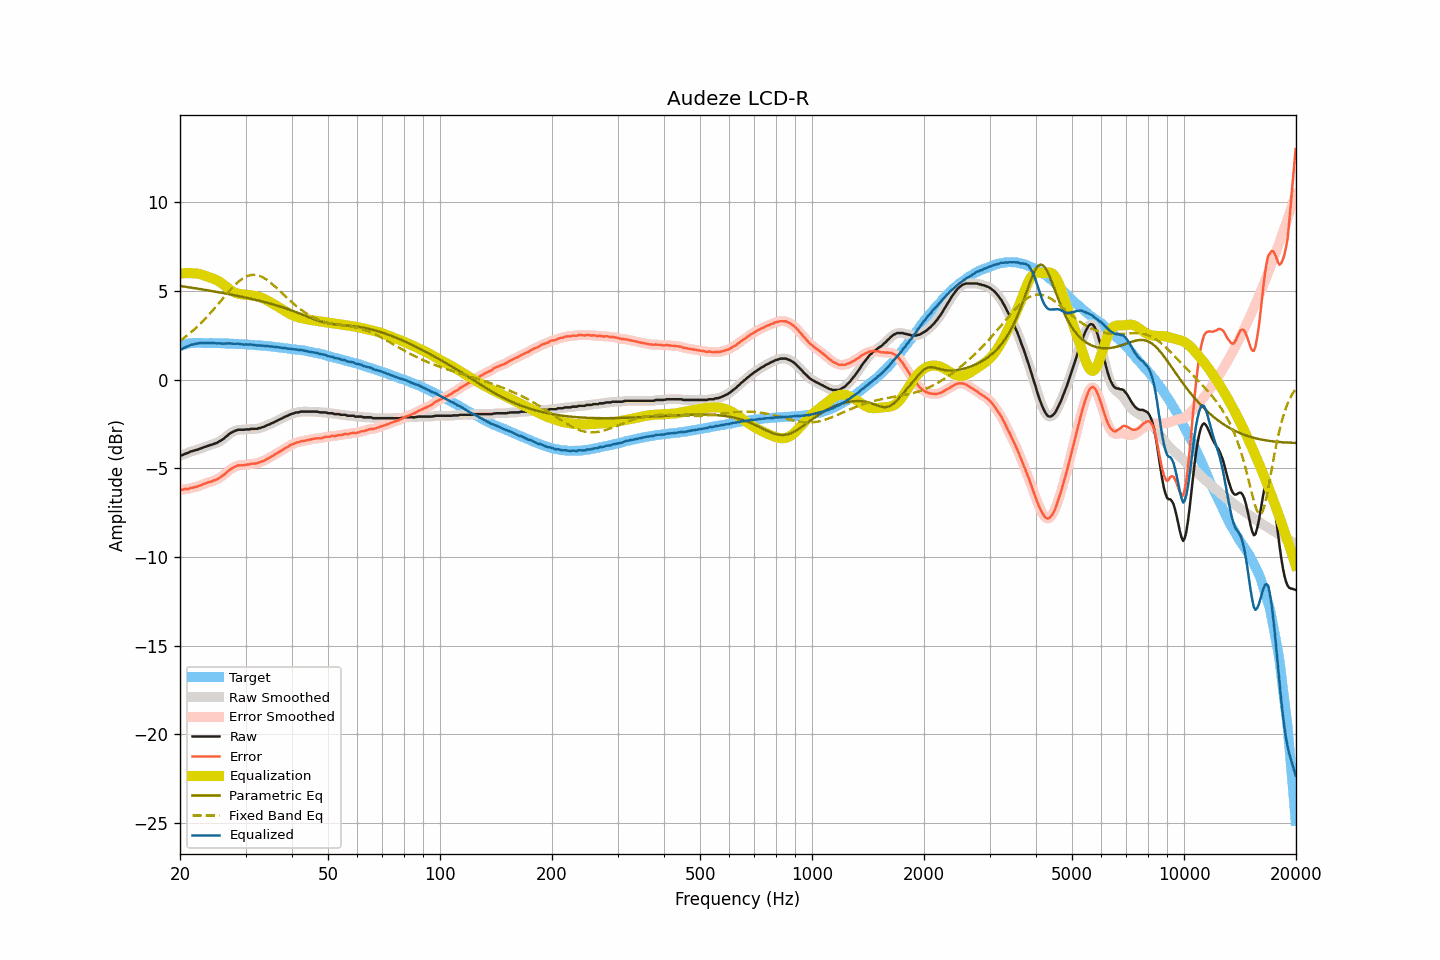

Values plotted in this chart, from the file beside it:
frequency, raw, smoothed, error, error_smoothed, equalization, parametric_eq, fixed_band_eq, equalized_raw, equalized_smoothed, target
20.00, -4.27, -4.28, -6.18, -6.19, 5.99, 5.29, 2.20, 1.72, 1.71, 1.90
20.20, -4.27, -4.25, -6.21, -6.19, 6.00, 5.27, 2.26, 1.72, 1.74, 1.93
20.40, -4.23, -4.22, -6.19, -6.19, 6.00, 5.26, 2.33, 1.77, 1.78, 1.96
20.61, -4.18, -4.19, -6.16, -6.18, 6.01, 5.25, 2.39, 1.83, 1.81, 1.98
20.81, -4.15, -4.15, -6.16, -6.17, 6.01, 5.23, 2.46, 1.86, 1.86, 2.01
21.02, -4.12, -4.11, -6.16, -6.15, 6.01, 5.22, 2.54, 1.89, 1.90, 2.04
21.23, -4.08, -4.08, -6.13, -6.13, 6.01, 5.21, 2.61, 1.93, 1.93, 2.05
21.44, -4.03, -4.04, -6.09, -6.11, 6.01, 5.19, 2.69, 1.98, 1.96, 2.06
21.66, -4.02, -4.01, -6.09, -6.08, 6.01, 5.18, 2.76, 1.99, 1.99, 2.07
21.87, -3.99, -3.99, -6.06, -6.06, 6.00, 5.16, 2.84, 2.01, 2.01, 2.07
22.09, -3.96, -3.97, -6.04, -6.04, 6.00, 5.15, 2.93, 2.03, 2.03, 2.08
22.31, -3.94, -3.93, -6.02, -6.01, 5.98, 5.13, 3.01, 2.04, 2.05, 2.08
22.54, -3.90, -3.90, -5.98, -5.98, 5.96, 5.12, 3.10, 2.06, 2.06, 2.08
22.76, -3.87, -3.87, -5.95, -5.95, 5.94, 5.11, 3.19, 2.07, 2.07, 2.08
22.99, -3.84, -3.84, -5.91, -5.91, 5.91, 5.09, 3.28, 2.07, 2.08, 2.07
23.22, -3.80, -3.81, -5.87, -5.87, 5.88, 5.08, 3.37, 2.08, 2.08, 2.07
23.45, -3.78, -3.77, -5.85, -5.84, 5.85, 5.06, 3.47, 2.07, 2.08, 2.07
23.69, -3.74, -3.74, -5.81, -5.81, 5.82, 5.04, 3.57, 2.08, 2.08, 2.06
23.92, -3.71, -3.71, -5.77, -5.78, 5.78, 5.03, 3.67, 2.07, 2.07, 2.06
24.16, -3.68, -3.68, -5.75, -5.75, 5.75, 5.01, 3.77, 2.07, 2.07, 2.07
24.40, -3.66, -3.65, -5.73, -5.72, 5.72, 5.00, 3.87, 2.06, 2.07, 2.07
24.65, -3.62, -3.63, -5.68, -5.69, 5.69, 4.98, 3.98, 2.07, 2.06, 2.06
24.89, -3.59, -3.59, -5.65, -5.65, 5.65, 4.97, 4.08, 2.06, 2.06, 2.06
25.14, -3.56, -3.55, -5.62, -5.61, 5.61, 4.95, 4.19, 2.05, 2.06, 2.06
25.39, -3.50, -3.50, -5.56, -5.56, 5.56, 4.93, 4.30, 2.06, 2.05, 2.06
25.65, -3.45, -3.45, -5.51, -5.51, 5.50, 4.92, 4.40, 2.05, 2.05, 2.06
25.91, -3.39, -3.39, -5.44, -5.44, 5.44, 4.90, 4.51, 2.05, 2.04, 2.05
26.16, -3.34, -3.33, -5.38, -5.38, 5.37, 4.88, 4.62, 2.03, 2.04, 2.05
26.43, -3.26, -3.26, -5.31, -5.31, 5.30, 4.87, 4.73, 2.04, 2.04, 2.04
26.69, -3.18, -3.18, -5.22, -5.23, 5.23, 4.85, 4.83, 2.05, 2.04, 2.04
26.96, -3.11, -3.11, -5.15, -5.15, 5.16, 4.83, 4.94, 2.04, 2.05, 2.04
27.23, -3.03, -3.04, -5.07, -5.08, 5.09, 4.81, 5.04, 2.05, 2.05, 2.04
27.50, -2.98, -2.98, -5.02, -5.02, 5.02, 4.80, 5.14, 2.04, 2.04, 2.04
27.77, -2.94, -2.93, -4.97, -4.96, 4.97, 4.78, 5.23, 2.03, 2.03, 2.03
28.05, -2.89, -2.89, -4.92, -4.92, 4.92, 4.76, 5.33, 2.03, 2.03, 2.03
28.33, -2.86, -2.86, -4.88, -4.87, 4.88, 4.74, 5.41, 2.02, 2.03, 2.01
28.62, -2.82, -2.83, -4.83, -4.84, 4.86, 4.72, 5.50, 2.04, 2.03, 2.01
28.90, -2.82, -2.82, -4.83, -4.83, 4.84, 4.70, 5.57, 2.02, 2.02, 2.01
29.19, -2.82, -2.82, -4.82, -4.83, 4.82, 4.69, 5.64, 2.00, 2.00, 2.00
29.48, -2.82, -2.82, -4.83, -4.82, 4.81, 4.67, 5.71, 1.99, 1.99, 2.01
29.78, -2.82, -2.81, -4.82, -4.81, 4.80, 4.65, 5.76, 1.98, 1.99, 2.00
30.08, -2.80, -2.81, -4.80, -4.80, 4.79, 4.63, 5.81, 1.99, 1.98, 1.99
30.38, -2.80, -2.80, -4.78, -4.79, 4.78, 4.61, 5.85, 1.98, 1.98, 1.98
30.68, -2.80, -2.79, -4.78, -4.77, 4.77, 4.59, 5.88, 1.97, 1.99, 1.98
30.99, -2.77, -2.78, -4.74, -4.75, 4.76, 4.57, 5.90, 1.99, 1.98, 1.97
31.30, -2.77, -2.77, -4.74, -4.74, 4.75, 4.55, 5.91, 1.98, 1.98, 1.97
31.61, -2.77, -2.77, -4.73, -4.73, 4.73, 4.53, 5.92, 1.96, 1.96, 1.96
31.93, -2.77, -2.77, -4.72, -4.72, 4.72, 4.50, 5.91, 1.94, 1.95, 1.95
32.24, -2.77, -2.76, -4.71, -4.70, 4.70, 4.48, 5.89, 1.93, 1.93, 1.94
32.57, -2.73, -2.74, -4.67, -4.68, 4.67, 4.46, 5.87, 1.94, 1.93, 1.94
32.89, -2.72, -2.72, -4.65, -4.65, 4.64, 4.44, 5.84, 1.92, 1.93, 1.93
33.22, -2.68, -2.69, -4.60, -4.61, 4.61, 4.42, 5.80, 1.93, 1.92, 1.92
33.55, -2.66, -2.66, -4.58, -4.57, 4.57, 4.39, 5.75, 1.91, 1.92, 1.92
33.89, -2.62, -2.62, -4.53, -4.52, 4.53, 4.37, 5.69, 1.91, 1.91, 1.91
34.23, -2.57, -2.58, -4.47, -4.48, 4.48, 4.35, 5.64, 1.91, 1.90, 1.90
34.57, -2.54, -2.54, -4.43, -4.43, 4.43, 4.32, 5.57, 1.89, 1.89, 1.89
34.92, -2.51, -2.50, -4.39, -4.38, 4.38, 4.30, 5.50, 1.87, 1.88, 1.88
35.27, -2.45, -2.46, -4.32, -4.33, 4.33, 4.27, 5.42, 1.88, 1.87, 1.87
35.62, -2.42, -2.42, -4.28, -4.28, 4.28, 4.24, 5.35, 1.86, 1.86, 1.86
35.97, -2.37, -2.37, -4.22, -4.22, 4.22, 4.22, 5.27, 1.85, 1.85, 1.85
... 635 more rows
